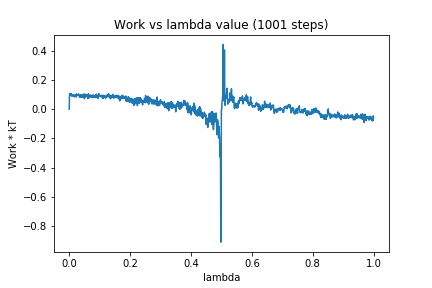

Values plotted in this chart, from the file beside it:
0, 0.0
1, 0.098
2, 0.1081
3, 0.09941
4, 0.1042
5, 0.09585
6, 0.1079
7, 0.09607
8, 0.09097
9, 0.09953
10, 0.09013
11, 0.09401
12, 0.1006
13, 0.09569
14, 0.09525
15, 0.09433
16, 0.08444
17, 0.08895
18, 0.09809
19, 0.0911
20, 0.09058
21, 0.09789
22, 0.09832
23, 0.08326
24, 0.1053
25, 0.09989
26, 0.1009
27, 0.09526
28, 0.09372
29, 0.09985
30, 0.09715
31, 0.1045
32, 0.09569
33, 0.09929
34, 0.08256
35, 0.09677
36, 0.0913
37, 0.09922
38, 0.0804
39, 0.09249
40, 0.09146
41, 0.09964
42, 0.08118
43, 0.09339
44, 0.08606
45, 0.0925
46, 0.08076
47, 0.1038
48, 0.08616
49, 0.09633
50, 0.07214
51, 0.1043
52, 0.09213
53, 0.09551
54, 0.08359
55, 0.1013
56, 0.09749
57, 0.09932
58, 0.0904
59, 0.08825
60, 0.08921
... 940 more rows
